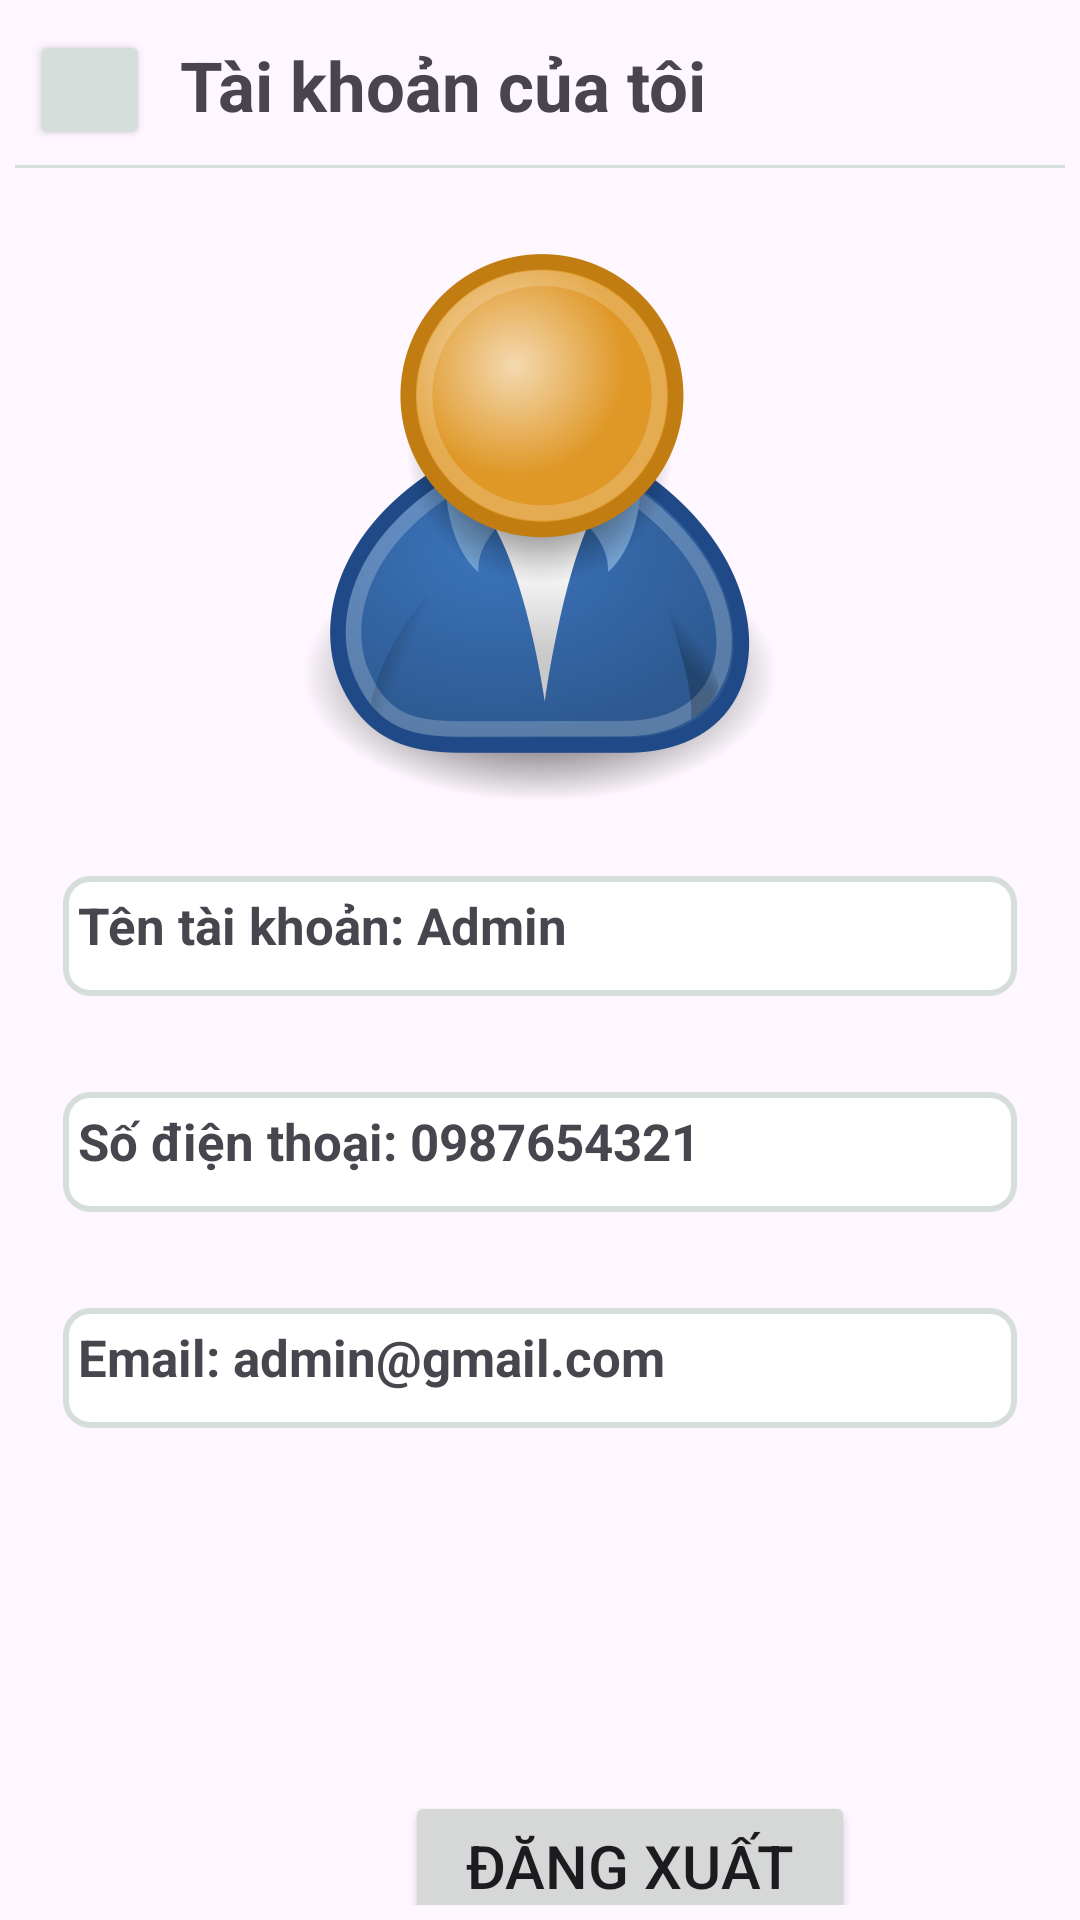

The Android layout XML behind this screen, and the referenced resources:
<!-- AndroidManifest.xml: application theme Theme.DuAnVeXemPhim -->
<!-- res/layout/activity_tai_khoan_admin.xml -->
<?xml version="1.0" encoding="utf-8"?>
<androidx.constraintlayout.widget.ConstraintLayout xmlns:android="http://schemas.android.com/apk/res/android"
    xmlns:app="http://schemas.android.com/apk/res-auto"
    xmlns:tools="http://schemas.android.com/tools"
    android:id="@+id/main"
    android:layout_width="match_parent"
    android:layout_height="match_parent"
    tools:context="com.example.TaiKhoanAdminActivity">

    <LinearLayout
        android:layout_width="match_parent"
        android:layout_height="match_parent"
        android:orientation="vertical"
        android:padding="5dp">
        <LinearLayout
            android:layout_width="match_parent"
            android:layout_height="wrap_content"
            android:orientation="horizontal"
            android:padding="5dp"
            android:layout_gravity="bottom|end">
            <Button
                android:id="@+id/btnThoat"
                android:layout_width="40dp"
                android:layout_height="40dp"
                android:drawableTop="@drawable/back"
                android:gravity="center"
                android:backgroundTint="#d5dedb"/>
            <LinearLayout
                android:layout_width="match_parent"
                android:layout_height="40dp">
                <TextView
                    android:id="@+id/tvTaiKhoanCuaToi"
                    android:layout_width="match_parent"
                    android:layout_height="wrap_content"
                    android:text="Tài khoản của tôi"
                    android:textSize="23dp"
                    android:padding="3dp"
                    android:layout_marginLeft="7dp"
                    android:textStyle="bold"/>
            </LinearLayout>
        </LinearLayout>
        <LinearLayout
            android:layout_width="match_parent"
            android:layout_height="wrap_content">
            <View
                android:layout_width="match_parent"
                android:layout_height="1dp"
                android:background="#d5dedb"/>
        </LinearLayout>
        <LinearLayout
            android:layout_width="match_parent"
            android:layout_height="wrap_content"
            android:layout_marginTop="20dp"
            android:orientation="vertical">
            <LinearLayout
                android:layout_width="match_parent"
                android:layout_height="wrap_content"
                android:gravity="center">
                <ImageView
                    android:src="@drawable/avtadmin"
                    android:layout_width="200dp"
                    android:layout_height="200dp"/>
            </LinearLayout>
            
            <TextView
                android:id="@+id/tvTenTK"
                android:layout_width="match_parent"
                android:layout_height="wrap_content"
                android:minHeight="40dp"
                android:paddingLeft="5dp"
                android:text="Tên tài khoản: Admin"
                android:textSize="17sp"
                android:textStyle="bold"
                android:layout_margin="16dp"
                android:background="@drawable/search_view_bg" />
            
            <TextView
                android:id="@+id/tvSĐT"
                android:layout_width="match_parent"
                android:layout_height="wrap_content"
                android:minHeight="40dp"
                android:paddingLeft="5dp"
                android:text="Số điện thoại: 0987654321"
                android:textSize="17sp"
                android:textStyle="bold"
                android:layout_margin="16dp"
                android:background="@drawable/search_view_bg" />
            
            <TextView
                android:id="@+id/tvEmail"
                android:layout_width="match_parent"
                android:layout_height="wrap_content"
                android:minHeight="40dp"
                android:paddingLeft="5dp"
                android:text="Email: admin@gmail.com"
                android:textSize="17sp"
                android:textStyle="bold"
                android:layout_margin="16dp"
                android:background="@drawable/search_view_bg" />

        </LinearLayout>
        
        <LinearLayout
            android:layout_width="150dp"
            android:layout_height="50dp"
            android:layout_marginTop="105dp"
            android:layout_marginLeft="130dp">
            <Button
                android:id="@+id/btnDangXuat"
                android:layout_width="150dp"
                android:layout_height="50dp"
                android:text="Đăng xuất"
                android:textSize="20dp" />
        </LinearLayout>

    </LinearLayout>

</androidx.constraintlayout.widget.ConstraintLayout>
<!-- resources referenced by this layout -->
<resources>
  <!-- drawable avtadmin: png bitmap (drawable, 180455 bytes) -->
  <!-- drawable search_view_bg (drawable) -->
  <?xml version="1.0" encoding="utf-8"?>
  <shape xmlns:android="http://schemas.android.com/apk/res/android">
      
      <solid android:color="#FFFFFF" /> 
  
      
      <stroke
          android:width="2dp"
          android:color="#d5dedb" /> 
  
      
      <corners android:radius="8dp" />
  
      <padding android:top="5dp"/>
  
  </shape>
  <style name="Theme.DuAnVeXemPhim" parent="Base.Theme.DuAnVeXemPhim" />
  <style name="Base.Theme.DuAnVeXemPhim" parent="Theme.Material3.DayNight.NoActionBar">
          
          
      </style>
</resources>
